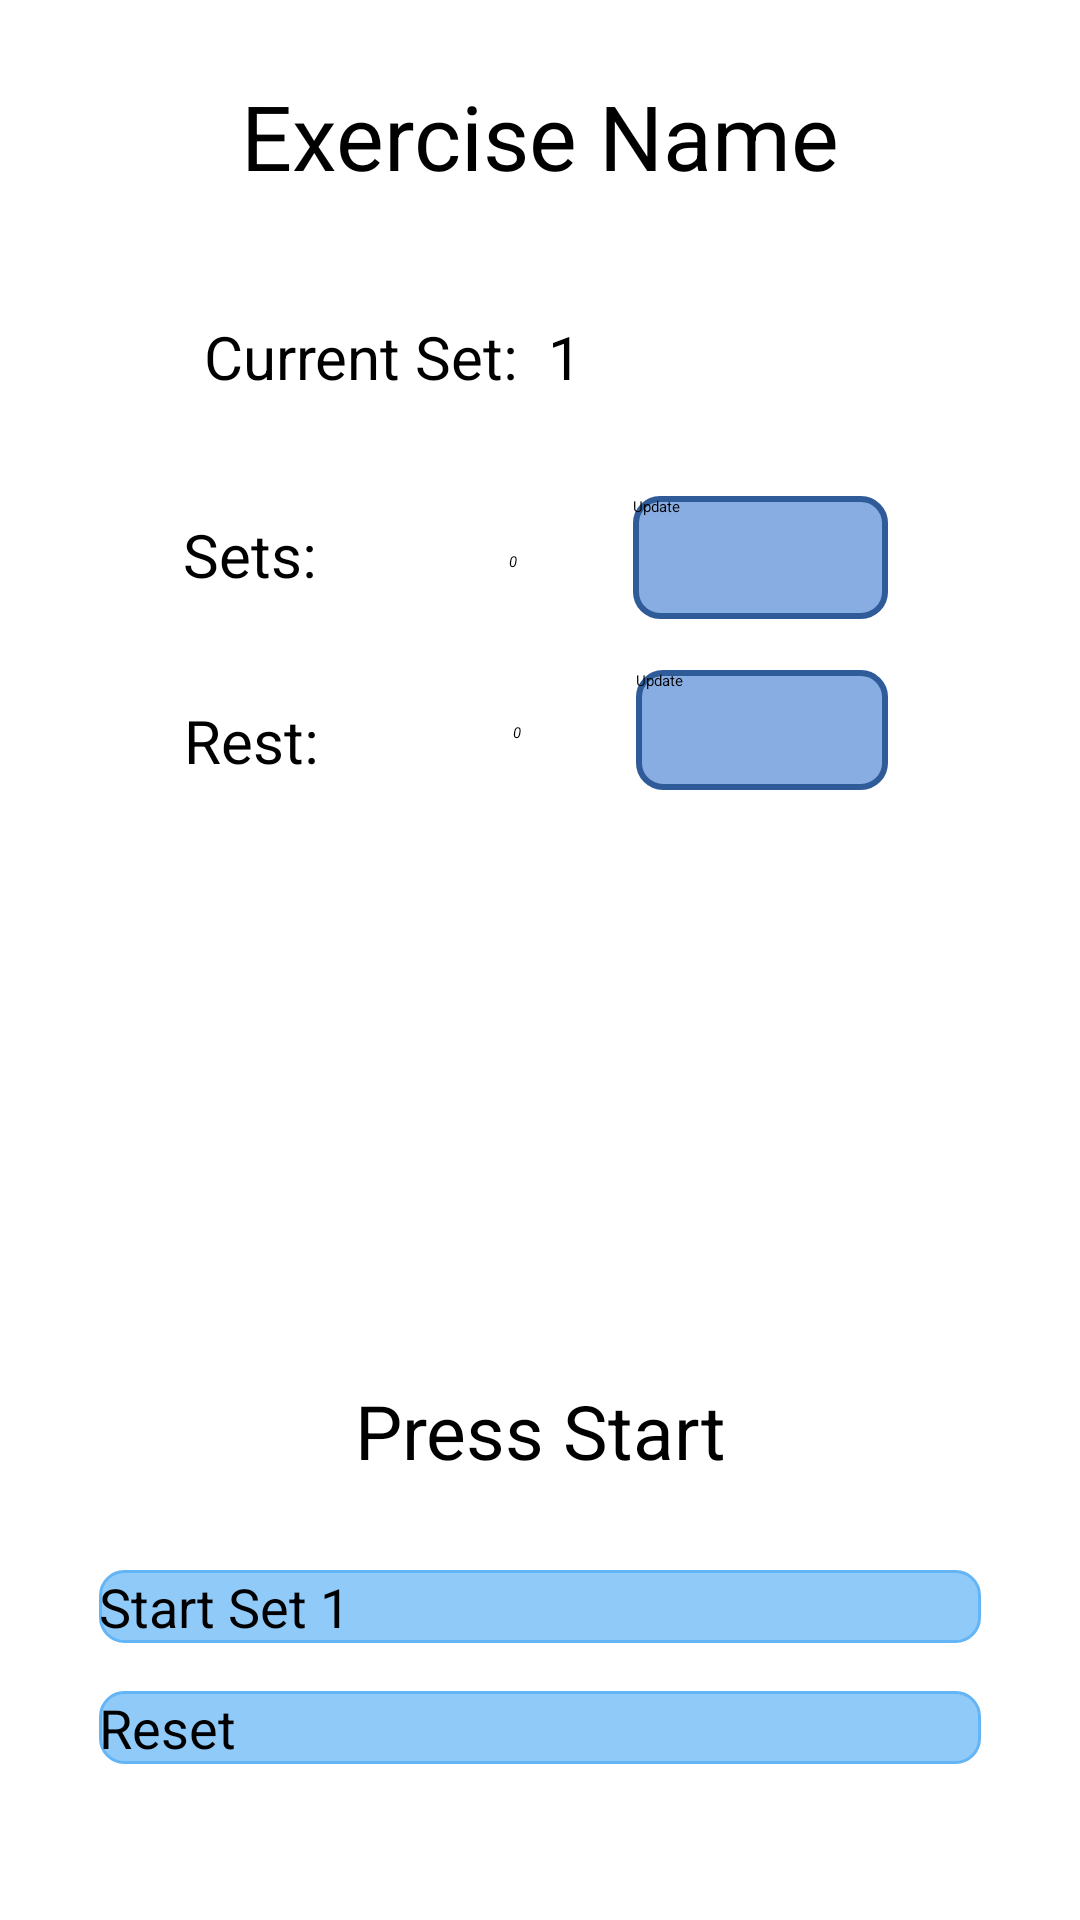

Write the Android layout XML for this screen, with the resource values it uses.
<!-- AndroidManifest.xml: application theme AppTheme2 -->
<!-- res/layout/activity_main.xml -->
<?xml version="1.0" encoding="utf-8"?>
<android.support.constraint.ConstraintLayout xmlns:android="http://schemas.android.com/apk/res/android"
    xmlns:app="http://schemas.android.com/apk/res-auto"
    xmlns:tools="http://schemas.android.com/tools"
    android:layout_width="match_parent"
    android:layout_height="match_parent"
    android:focusable="true"
    android:focusableInTouchMode="true"
    tools:context=".MainActivity">


    <TextView
        android:id="@+id/exercise_name_text_view"
        android:layout_width="match_parent"
        android:layout_height="wrap_content"
        android:layout_margin="25dp"
        android:layout_marginStart="8dp"
        android:layout_marginLeft="8dp"
        android:layout_marginTop="16dp"
        android:layout_marginEnd="8dp"
        android:layout_marginRight="8dp"
        android:gravity="center"
        android:text="Exercise Name"
        android:textSize="30sp"
        app:layout_constraintEnd_toEndOf="parent"
        app:layout_constraintStart_toStartOf="parent"
        app:layout_constraintTop_toTopOf="parent" />


    <EditText
        android:id="@+id/sets_edit_text"
        android:layout_width="72dp"
        android:layout_height="32dp"
        android:layout_alignParentTop="true"
        android:layout_centerInParent="true"
        android:layout_marginTop="36dp"
        android:layout_marginEnd="4dp"
        android:layout_marginRight="4dp"
        android:background="@drawable/edittext_box"
        android:gravity="center"
        android:inputType="number"
        android:selectAllOnFocus="true"
        android:singleLine="true"
        android:text="0"
        android:textStyle="italic"
        android:visibility="visible"
        app:layout_constraintEnd_toStartOf="@+id/confirmSets_button"
        app:layout_constraintTop_toBottomOf="@+id/current_set_text_view" />


    <Button
        android:id="@+id/confirmSets_button"
        android:layout_width="85dp"
        android:layout_height="41dp"
        android:layout_marginTop="30dp"
        android:layout_marginEnd="64dp"
        android:layout_marginRight="64dp"
        android:layout_toRightOf="@id/sets_edit_text"
        android:background="@drawable/button_add_exercise"
        android:onClick="setSetEditText"
        android:text="Update"
        android:textAllCaps="false"
        android:visibility="visible"
        app:layout_constraintEnd_toEndOf="parent"
        app:layout_constraintTop_toBottomOf="@+id/current_set_text_view" />

    <EditText
        android:id="@+id/time_edit_text"
        android:layout_width="71dp"
        android:layout_height="34dp"
        android:layout_below="@id/sets_edit_text"
        android:layout_centerInParent="true"
        android:layout_marginTop="24dp"
        android:layout_marginEnd="4dp"
        android:layout_marginRight="4dp"
        android:background="@drawable/edittext_box"
        android:gravity="center"
        android:inputType="number"
        android:selectAllOnFocus="true"
        android:singleLine="true"
        android:text="0"
        android:textStyle="italic"
        android:visibility="visible"
        app:layout_constraintEnd_toStartOf="@+id/confirmTime_button"
        app:layout_constraintTop_toBottomOf="@+id/sets_edit_text" />

    <Button
        android:id="@+id/confirmTime_button"
        android:layout_width="84dp"
        android:layout_height="40dp"
        android:layout_below="@id/sets_edit_text"
        android:layout_marginTop="17dp"
        android:layout_marginEnd="64dp"
        android:layout_marginRight="64dp"
        android:layout_toRightOf="@id/time_edit_text"
        android:background="@drawable/button_add_exercise"
        android:onClick="updateTimeLeft"
        android:text="Update"
        android:textAllCaps="false"
        android:visibility="visible"
        app:layout_constraintEnd_toEndOf="parent"
        app:layout_constraintTop_toBottomOf="@+id/confirmSets_button" />

    <TextView
        android:id="@+id/timer_display_text_view"
        android:layout_width="322dp"
        android:layout_height="37dp"
        android:layout_marginStart="8dp"
        android:layout_marginLeft="8dp"
        android:layout_marginTop="8dp"
        android:layout_marginEnd="8dp"
        android:layout_marginRight="8dp"
        android:layout_marginBottom="28dp"
        android:gravity="center"
        android:text="Press Start"
        android:textSize="25sp"
        app:layout_constraintBottom_toTopOf="@+id/start_button"
        app:layout_constraintEnd_toEndOf="parent"
        app:layout_constraintStart_toStartOf="parent"
        app:layout_constraintTop_toBottomOf="@+id/time_edit_text"
        app:layout_constraintVertical_bias="1.0" />

    <Button
        android:id="@+id/start_button"
        android:layout_width="294dp"
        android:layout_height="wrap_content"
        android:layout_marginStart="8dp"
        android:layout_marginLeft="8dp"
        android:layout_marginEnd="8dp"
        android:layout_marginRight="8dp"
        android:layout_marginBottom="16dp"
        android:background="@drawable/timer_button"
        android:onClick="startTimer"
        android:text="Start Set 1"
        android:textSize="18sp"
        app:layout_constraintBottom_toTopOf="@+id/reset_button"
        app:layout_constraintEnd_toEndOf="parent"
        app:layout_constraintStart_toStartOf="parent" />

    <Button
        android:id="@+id/reset_button"
        android:layout_width="294dp"
        android:layout_height="wrap_content"
        android:layout_marginStart="8dp"
        android:layout_marginLeft="8dp"
        android:layout_marginEnd="8dp"
        android:layout_marginRight="8dp"
        android:layout_marginBottom="52dp"
        android:background="@drawable/timer_button"
        android:onClick="resetTime"
        android:text="Reset"
        android:textSize="18sp"
        app:layout_constraintBottom_toBottomOf="parent"
        app:layout_constraintEnd_toEndOf="parent"
        app:layout_constraintStart_toStartOf="parent" />

    <TextView
        android:id="@+id/current_set_text_view"
        android:layout_width="224dp"
        android:layout_height="30dp"
        android:layout_marginStart="8dp"
        android:layout_marginLeft="8dp"
        android:layout_marginTop="40dp"
        android:layout_marginEnd="8dp"
        android:layout_marginRight="8dp"
        android:text="Current Set:  1"
        android:textSize="20sp"
        android:visibility="visible"
        app:layout_constraintEnd_toEndOf="parent"
        app:layout_constraintStart_toStartOf="parent"
        app:layout_constraintTop_toBottomOf="@+id/exercise_name_text_view" />

    <TextView
        android:id="@+id/textView"
        android:layout_width="61dp"
        android:layout_height="30dp"
        android:layout_marginStart="8dp"
        android:layout_marginLeft="8dp"
        android:layout_marginTop="36dp"
        android:layout_marginEnd="8dp"
        android:layout_marginRight="8dp"
        android:text="Sets:"
        android:textSize="20sp"
        app:layout_constraintEnd_toStartOf="@+id/sets_edit_text"
        app:layout_constraintHorizontal_bias="0.914"
        app:layout_constraintStart_toStartOf="parent"
        app:layout_constraintTop_toBottomOf="@+id/current_set_text_view" />

    <TextView
        android:id="@+id/textView3"
        android:layout_width="60dp"
        android:layout_height="30dp"
        android:layout_marginStart="8dp"
        android:layout_marginLeft="8dp"
        android:layout_marginTop="32dp"
        android:layout_marginEnd="8dp"
        android:layout_marginRight="8dp"
        android:textSize="20sp"
        android:text="Rest:"
        app:layout_constraintEnd_toStartOf="@+id/time_edit_text"
        app:layout_constraintHorizontal_bias="0.876"
        app:layout_constraintStart_toStartOf="parent"
        app:layout_constraintTop_toBottomOf="@+id/textView" />


</android.support.constraint.ConstraintLayout>
<!-- resources referenced by this layout -->
<resources>
  <!-- drawable button_add_exercise (drawable) -->
  <?xml version="1.0" encoding="utf-8"?>
  <selector xmlns:android="http://schemas.android.com/apk/res/android">
  
      <item>
          <shape>
              <solid
                  android:color="#87ade2" />
              <stroke
                  android:width="2dp"
                  android:color="#2f5b99" />
              <corners
                  android:radius="8dp" />
          </shape>
      </item>
  
  </selector>
  <!-- drawable timer_button (drawable) -->
  <?xml version="1.0" encoding="utf-8"?>
  <selector xmlns:android="http://schemas.android.com/apk/res/android">
      <item>
          <shape>
              <solid
                  android:color="#90CAF9" />
              <stroke
                  android:width="1dp"
                  android:color="#64B5F6" />
              <corners
                  android:radius="8dp" />
          </shape>
      </item>
  </selector>
</resources>
